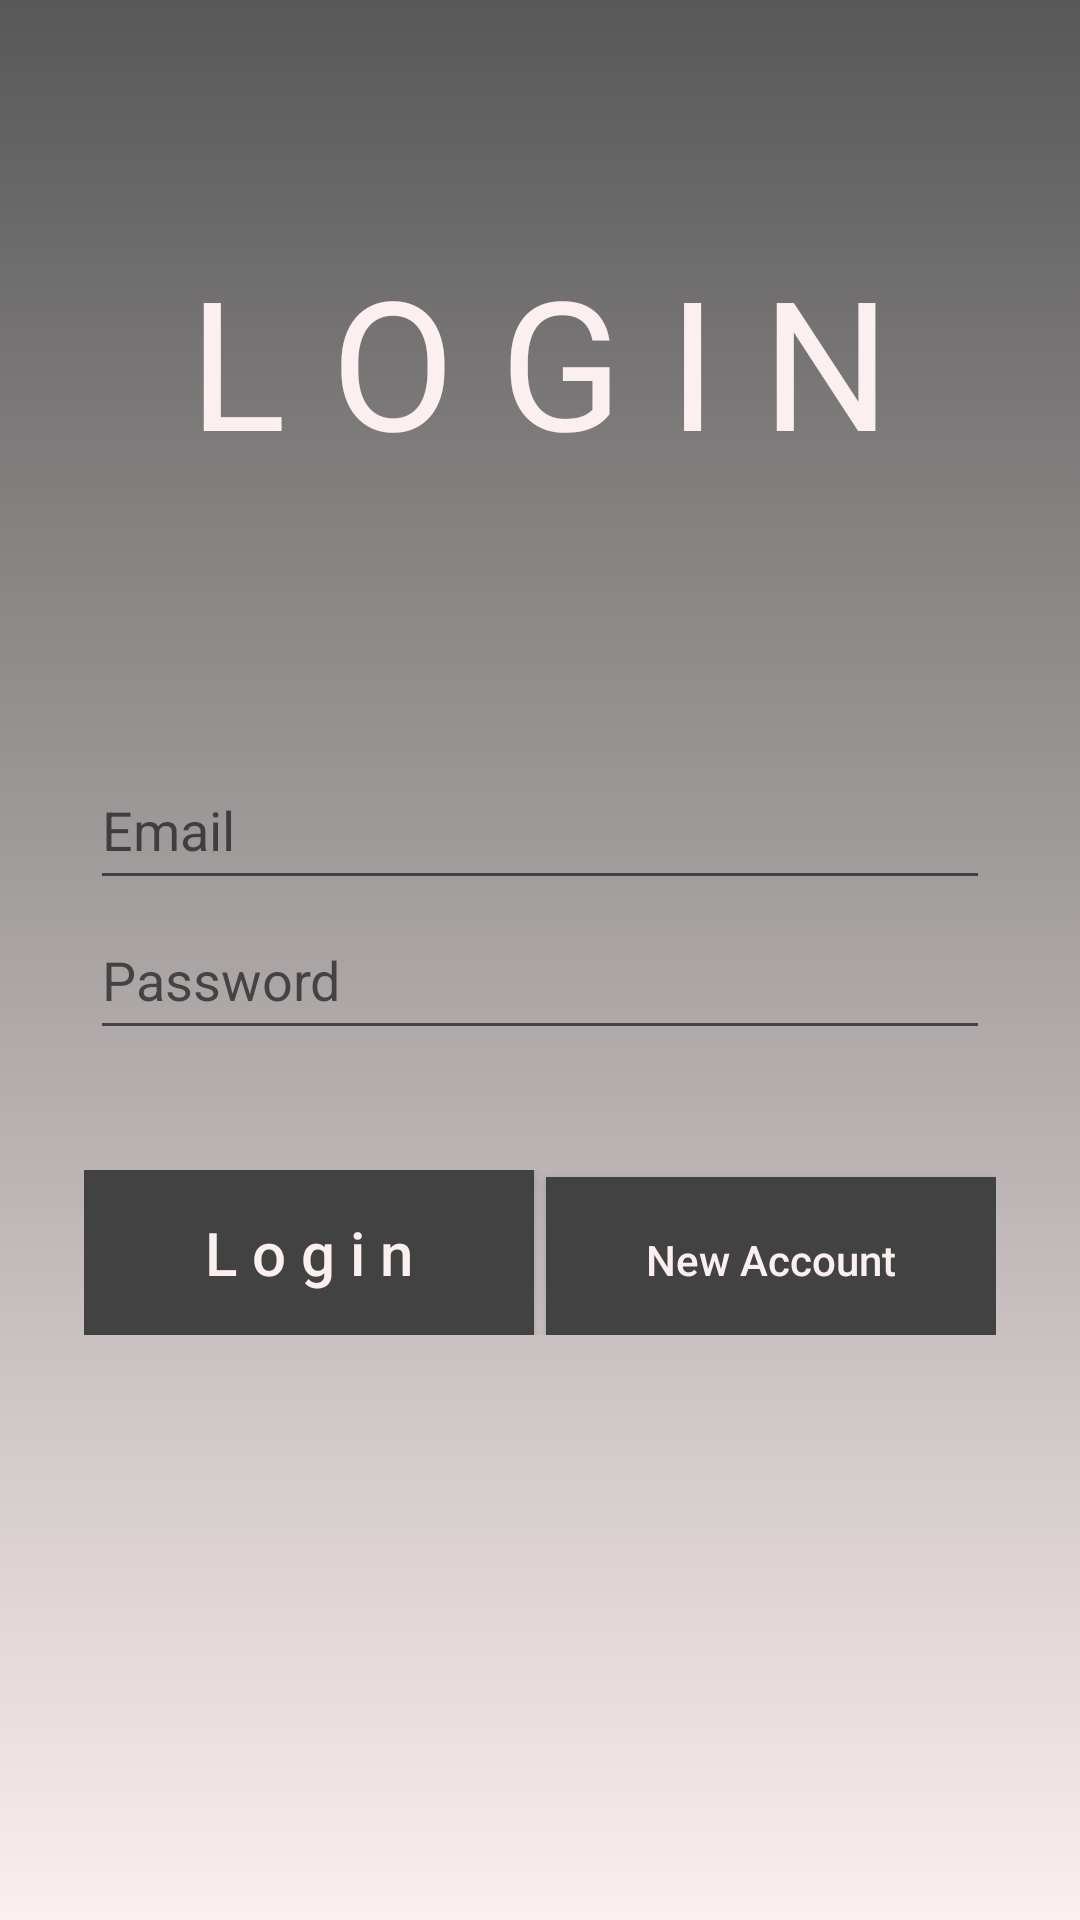

Android layout source for this screen:
<!-- AndroidManifest.xml: application theme AppTheme -->
<!-- res/layout/activity_login.xml -->
<?xml version="1.0" encoding="utf-8"?>
<RelativeLayout xmlns:android="http://schemas.android.com/apk/res/android"
    xmlns:tools="http://schemas.android.com/tools"
    android:layout_width="match_parent"
    android:layout_height="match_parent"
    tools:context=".LoginActivity"
    android:background="@drawable/bg_login"
    >
    <TextView
        android:layout_width="wrap_content"
        android:layout_height="wrap_content"
        android:text="L O G I N"
        android:textSize="60dp"
        android:textColor="#FBEFEF"
        android:layout_centerHorizontal="true"
        android:layout_marginTop="80dp"
        />
<LinearLayout
    android:layout_width="wrap_content"
    android:layout_height="wrap_content"
    android:orientation="horizontal"
    android:layout_below="@id/passwordInput"
    android:layout_marginTop="40dp"
    android:layout_centerHorizontal="true"
    >
    <Button
        android:id="@+id/btnSignIn"
        android:layout_width="150dp"
        android:layout_height="55dp"
        android:layout_toStartOf="@+id/signupButton"
        android:background="#424242"
        android:text="L o g i n"
        android:textColor="#FBEFEF"
        android:textSize="20dp"
        android:textAllCaps="false" />

    <Button
        android:id="@+id/btnSignUp"
        android:layout_width="150dp"
        android:layout_height="55dp"
        android:layout_toStartOf="@+id/signupButton"
        android:background="#424242"
        android:text="New Account"
        android:textColor="#FBEFEF"
        android:layout_marginLeft="4dp"
        android:textAllCaps="false" />
</LinearLayout>
    <EditText
        android:layout_width="300dp"
        android:layout_height="50dp"
        android:id="@+id/emailInput"
        android:layout_centerHorizontal="true"
        android:hint="Email"
        android:layout_marginTop="250dp" />

    <EditText
        android:layout_width="300dp"
        android:layout_height="50dp"
        android:id="@+id/passwordInput"
        android:layout_centerHorizontal="true"
        android:hint="Password"
        android:layout_below="@+id/emailInput" />


</RelativeLayout>
<!-- resources referenced by this layout -->
<resources>
  <!-- drawable bg_login (drawable-v24) -->
  <?xml version="1.0" encoding="utf-8"?>
  <shape xmlns:android="http://schemas.android.com/apk/res/android">
      <gradient
          android:startColor="#585858"
          android:endColor="#FBEFEF"
          android:angle="-135" />
  </shape>
  <style name="AppTheme" parent="Theme.AppCompat.Light.DarkActionBar">
          
          <item name="colorPrimary">@color/colorPrimary</item>
          <item name="colorPrimaryDark">@color/colorPrimaryDark</item>
          <item name="colorAccent">@color/colorAccent</item>
      </style>
  <!-- not gathered from this repository: default colours our renderer supplied (Android Studio template values) -->
  <color name="colorPrimary">#FF6200EE</color>
  <color name="colorPrimaryDark">#FF3700B3</color>
  <color name="colorAccent">#FF03DAC5</color>
</resources>
